Dataset: dataset_banana (GitHub, AlvianBe/computer_vision_ta). Classes: overripe, ripe, unripe.

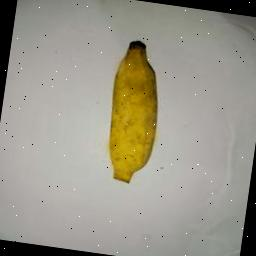
Label: ripe

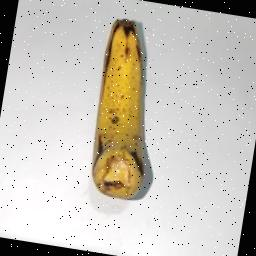
Label: ripe

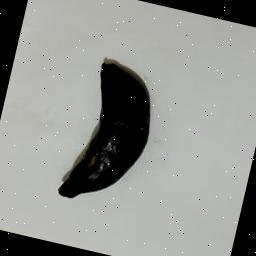
Label: overripe

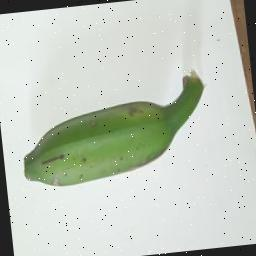
Label: unripe

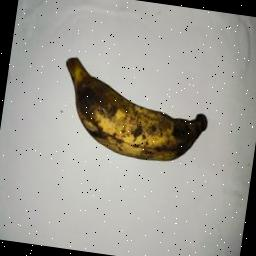
Label: overripe

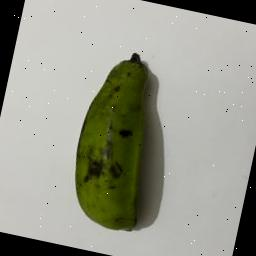
Label: unripe
